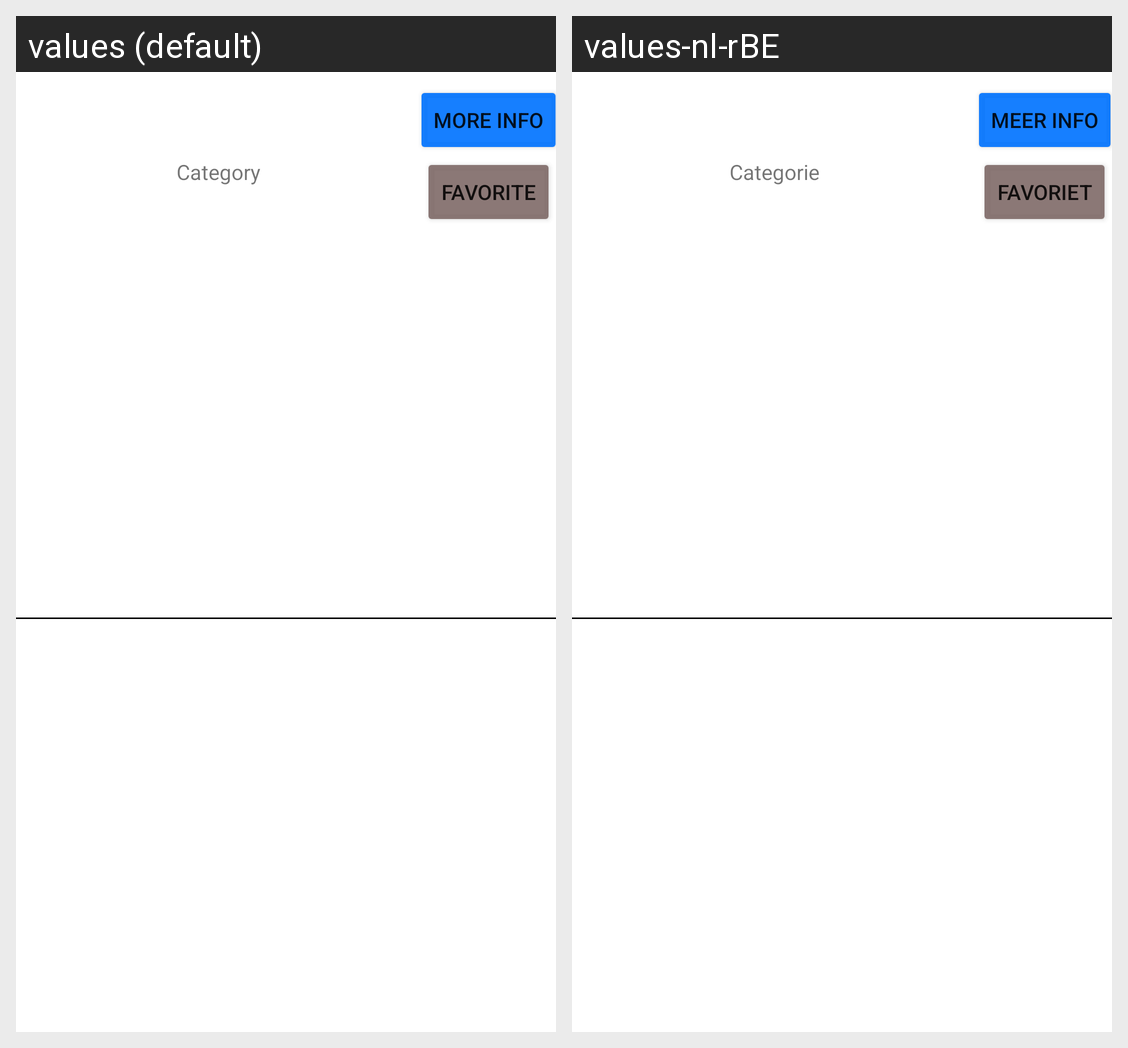

Locale-by-locale string values for the Android screen shown in this grid:
Android screen res/layout/monument_list_item.xml rendered under 2 locales, left to right: values (default), values-nl-rBE. Device: Nexus 5 (rendered at 1080×1920; each locale shown at half size, 540×960, under a caption strip naming it); theme Theme.JonathanDeWit_Android_Development_Werkstuk.
Strings drawn on this screen, with the default value and each locale's value (text and hints the layout hard-codes, and strings that could not be matched under every locale, appear in the picture but are not listed):

category
  values: Category
  values-nl-rBE: Categorie

more_info
  values: More Info
  values-nl-rBE: Meer Info

favorite
  values: Favorite
  values-nl-rBE: Favoriet
